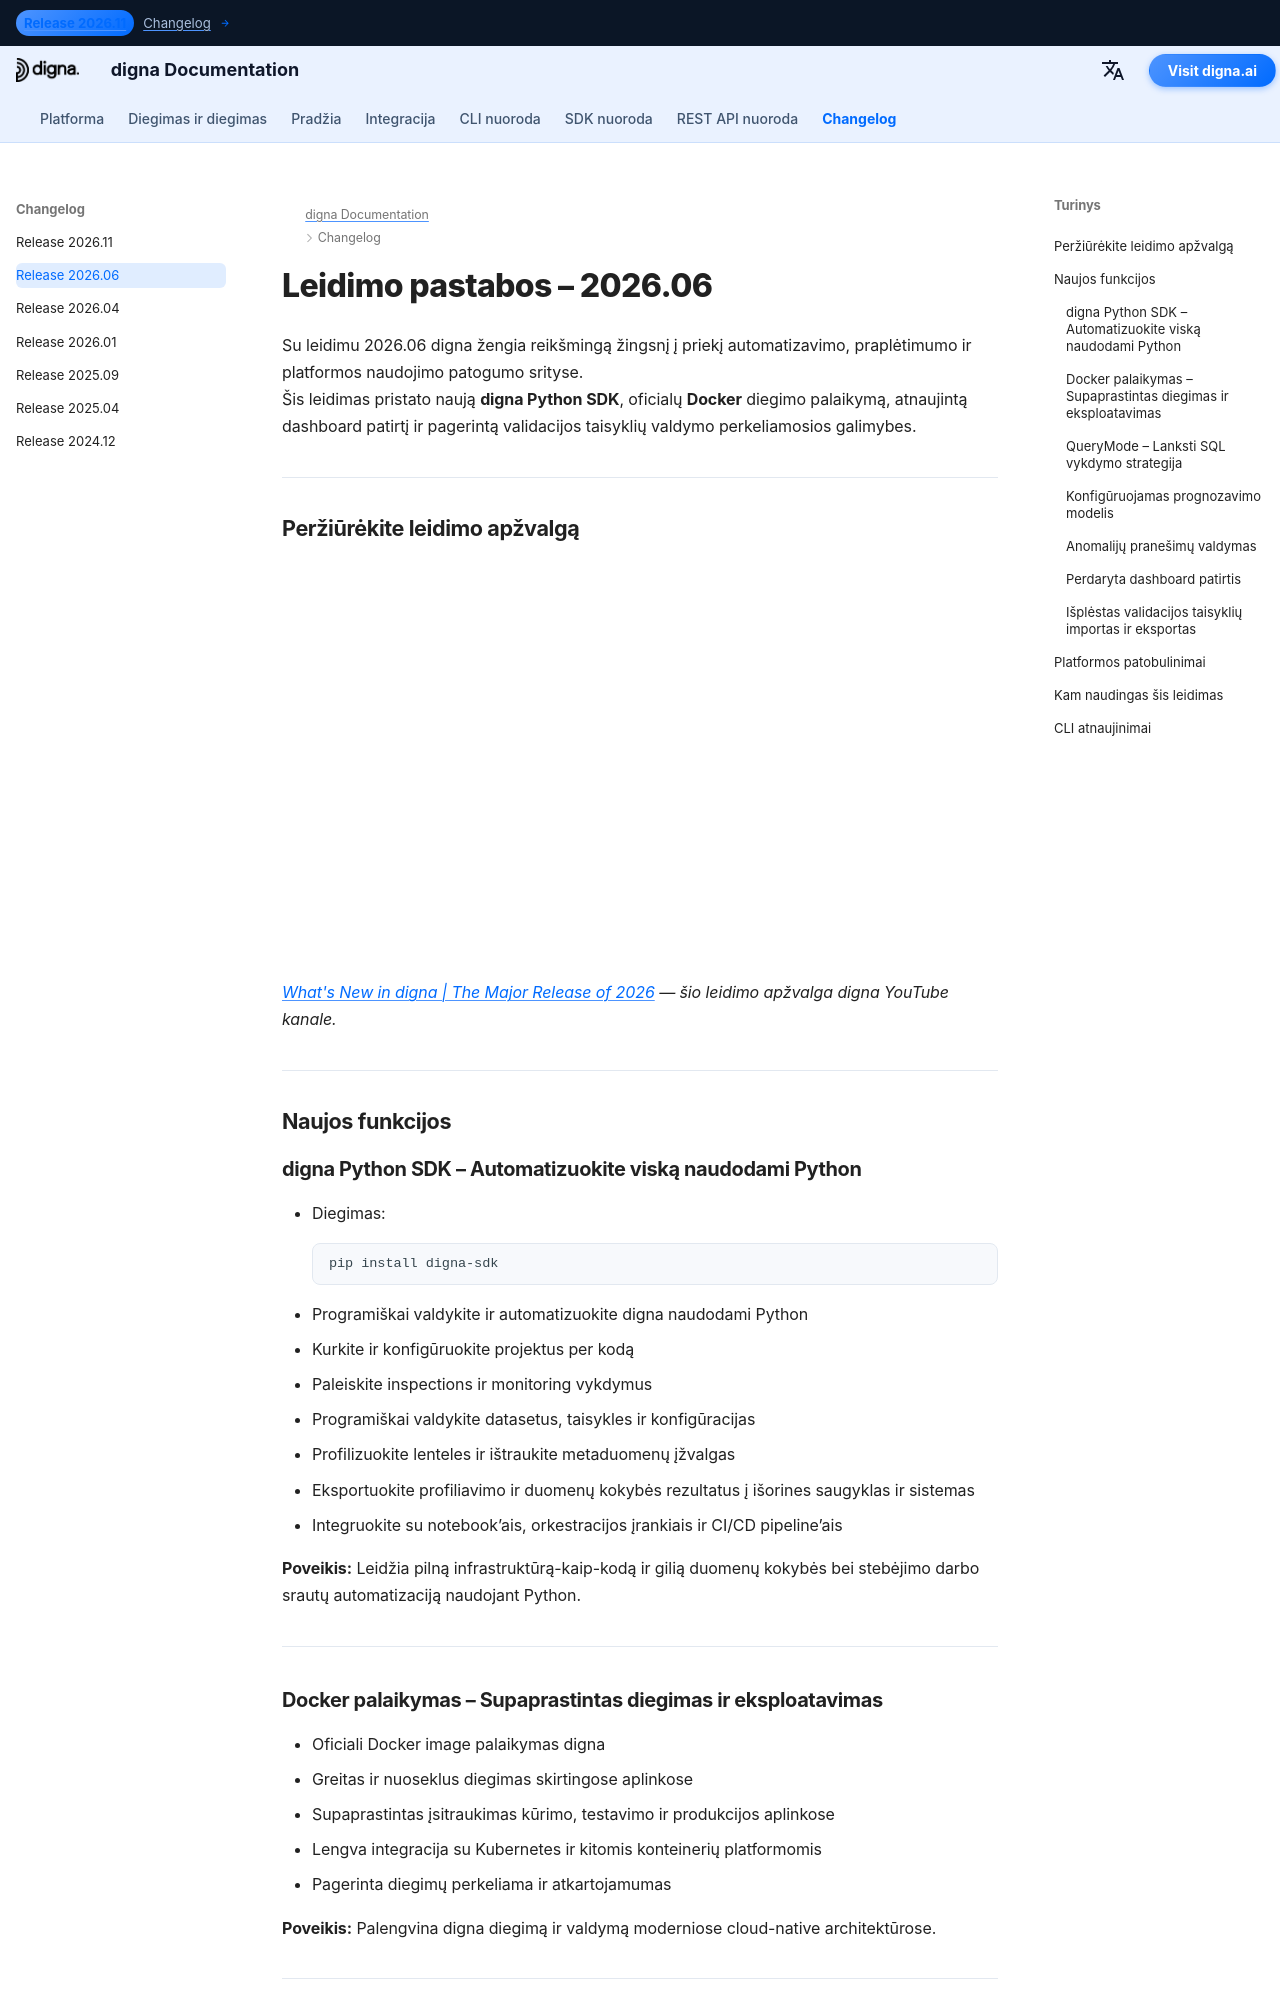

repository: dignaai/digna-docs · page: lt/changelog/Release_202606/index.html · generator: mkdocs

---
title: digna Leidimas 2026.06 | Python SDK, Docker diegimas ir išplėstas validacijos valdymas
description: Sužinokite, kas naujo digna leidime 2026.06. Ši versija pristato naują **digna Python SDK**, oficialią **Docker** diegimo palaikymą, atnaujintą dashboard patirtį ir išplėstą validacijos taisyklių importo/eksporto funkcionalumą.
keywords: digna Leidimas 2026.06, digna Python SDK, digna Docker palaikymas, duomenų kokybės automatizacija, duomenų profiliavimas, validacijos taisyklių importas eksportas, digna dashboard, duomenų stebėjimo platforma, Python API, metaduomenų automatizacija
image: /assets/logo_square.png
---

# Leidimo pastabos – 2026.06  

Su leidimu 2026.06 digna žengia reikšmingą žingsnį į priekį automatizavimo, praplėtimumo ir platformos naudojimo patogumo srityse.  
Šis leidimas pristato naują **digna Python SDK**, oficialų **Docker** diegimo palaikymą, atnaujintą dashboard patirtį ir pagerintą validacijos taisyklių valdymo perkeliamosios galimybes.

---

## Peržiūrėkite leidimo apžvalgą

<!--YOUTUBE EMBED START--><div style="position: relative; padding-bottom: 56.25%; height: 0; width: 100%;"><iframe src="https://www.youtube-nocookie.com/embed/g6ZQl9pc4vg" title="What&#39;s New in digna | The Major Release of 2026" frameborder="0" loading="lazy" allowfullscreen allow="accelerometer; clipboard-write; encrypted-media; gyroscope; picture-in-picture; web-share" referrerpolicy="strict-origin-when-cross-origin" style="position: absolute; top: 0; left: 0; width: 100%; height: 100%;"></iframe></div><!--YOUTUBE EMBED END-->

*[What's New in digna | The Major Release of 2026](https://www.youtube.com/watch?v=g6ZQl9pc4vg) — šio leidimo apžvalga digna YouTube kanale.*

---

## Naujos funkcijos  

### digna Python SDK – Automatizuokite viską naudodami Python  
- Diegimas:
  ```bash
  pip install digna-sdk
  ```
- Programiškai valdykite ir automatizuokite digna naudodami Python  
- Kurkite ir konfigūruokite projektus per kodą  
- Paleiskite inspections ir monitoring vykdymus  
- Programiškai valdykite datasetus, taisykles ir konfigūracijas  
- Profilizuokite lenteles ir ištraukite metaduomenų įžvalgas  
- Eksportuokite profiliavimo ir duomenų kokybės rezultatus į išorines saugyklas ir sistemas  
- Integruokite su notebook’ais, orkestracijos įrankiais ir CI/CD pipeline’ais  

**Poveikis:** Leidžia pilną infrastruktūrą-kaip-kodą ir gilią duomenų kokybės bei stebėjimo darbo srautų automatizaciją naudojant Python.

---
